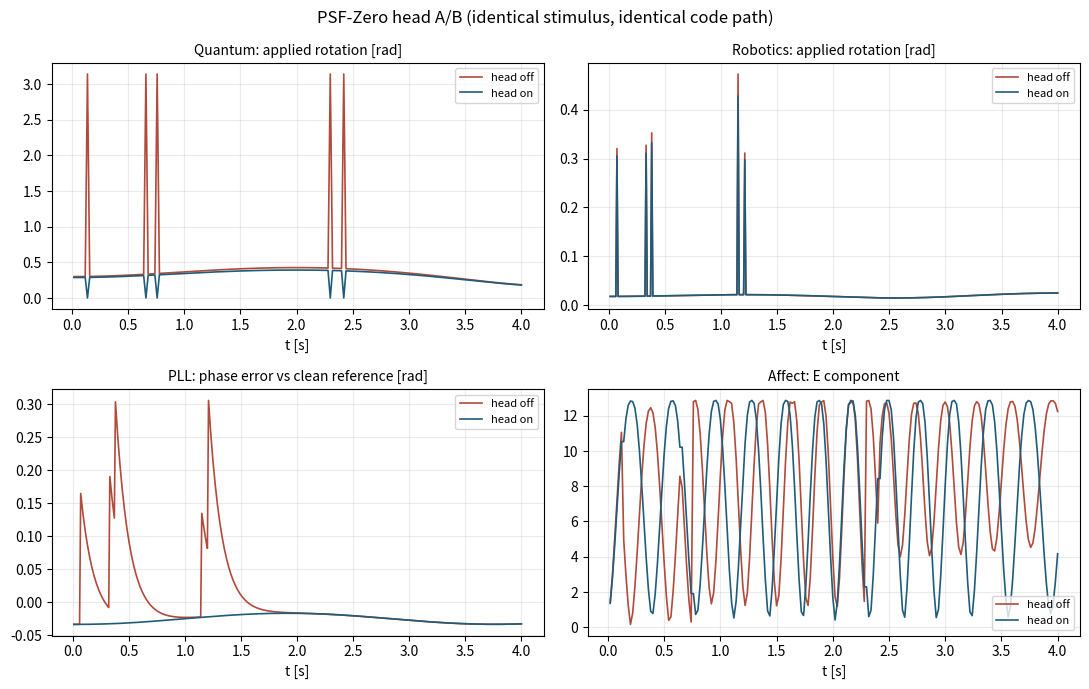

Source code (Python):
# -*- coding: utf-8 -*-
"""
PSF-Zero Head: /0 projection + EIT + S^3 shortest-arc (Quaternion)

A pre-processing head across 4 domains (Quantum / Robotics / PLL / Affective Cone)
with an A/B test harness comparing ON/OFF under identical code paths.

Dependencies: numpy (matplotlib for plotting only, skipped if missing)

    $ python psfzero_engine.py                 # Run A/B + output logs/ + plot
    $ python psfzero_engine.py --selftest      # Run regression tests only
    $ python psfzero_engine.py --glitch-rate 0 # Compare without external glitches
"""

from __future__ import annotations

import argparse
import csv
import json
import math
import os
import time
from dataclasses import dataclass, field, asdict
from typing import Callable, Sequence

import numpy as np


# =========================================================
# Quaternion Utilities (w, x, y, z) — SU(2) ≅ S^3
# =========================================================
def q_mul(q1: np.ndarray, q2: np.ndarray) -> np.ndarray:
    w1, x1, y1, z1 = q1
    w2, x2, y2, z2 = q2
    return np.array([
        w1 * w2 - x1 * x2 - y1 * y2 - z1 * z2,
        w1 * x2 + x1 * w2 + y1 * z2 - z1 * y2,
        w1 * y2 - x1 * z2 + y1 * w2 + z1 * x2,
        w1 * z2 + x1 * y2 - y1 * x2 + z1 * w2,
    ], dtype=float)


def q_conj(q: np.ndarray) -> np.ndarray:
    w, x, y, z = q
    return np.array([w, -x, -y, -z], dtype=float)


def q_norm(q: np.ndarray) -> np.ndarray:
    n = float(np.linalg.norm(q))
    return q if n == 0.0 else q / n


def q_from_axis_angle(axis: np.ndarray, angle: float) -> np.ndarray:
    a = np.asarray(axis, float)
    n = float(np.linalg.norm(a))
    if n == 0.0:
        return np.array([1.0, 0.0, 0.0, 0.0])
    a = a / n
    h = 0.5 * angle
    s = math.sin(h)
    return q_norm(np.array([math.cos(h), *(s * a)], dtype=float))


def rotate_vec_by_quat(v: np.ndarray, q: np.ndarray) -> np.ndarray:
    vq = np.concatenate([[0.0], v])
    return q_mul(q_mul(q, vq), q_conj(q))[1:]


def quat_to_bloch_angles(q: np.ndarray) -> tuple[float, float]:
    """Rotates the Z-axis vector to obtain Bloch angles (theta, phi) for visualization."""
    x, y, z = rotate_vec_by_quat(np.array([0.0, 0.0, 1.0]), q_norm(q))
    theta = math.acos(max(-1.0, min(1.0, z)))
    phi = (math.atan2(y, x) + 2 * math.pi) % (2 * math.pi)
    return theta, phi


def wrap_pi(a: float) -> float:
    return (a + math.pi) % (2 * math.pi) - math.pi


# =========================================================
# PSF-Zero Head
# =========================================================
def clamp_delta(dtheta: float, sigma: float = 1.0) -> float:
    """/0 Projection: sigma * Δ / sqrt(sigma^2 + Δ^2). Saturates to ±sigma as |Δ| → ∞."""
    return sigma * dtheta / math.sqrt(sigma * sigma + dtheta * dtheta)


def eit(zbar: complex, phi: float, lam: float = 0.1) -> complex:
    """EIT: Exponential moving average phase tracker on S^1."""
    return (1.0 - lam) * zbar + lam * complex(math.cos(phi), math.sin(phi))


def su2_update_minimal_arc(q: np.ndarray, axis: np.ndarray, dtheta: float) -> np.ndarray:
    """S^3 Shortest Arc Update: dq * q"""
    return q_norm(q_mul(q_from_axis_angle(axis, dtheta), q))


@dataclass
class HeadConfig:
    """Configuration allowing independent ON/OFF toggling of head mechanisms.

    enabled=False acts as a complete bypass mode. Avoids hacks like inflating sigma
    to disable clamping, which causes unintended alternate forms of suppression.
    """
    enabled: bool = True
    clamp: bool = True
    sigma: float = 1.0
    eit: bool = True
    lam: float = 0.10
    guard: bool = True
    max_phase_jump: float = math.radians(60)
    abstain_policy: str = "hold"       # hold | scale | apply
    latency_guard: bool = False
    max_latency_ms: float = 50.0

    def __post_init__(self) -> None:
        if self.abstain_policy not in ("hold", "scale", "apply"):
            raise ValueError(f"Unknown abstain_policy: {self.abstain_policy}")
        if self.sigma <= 0:
            raise ValueError("sigma must be positive")
        if not 0.0 <= self.lam <= 1.0:
            raise ValueError("lam must be within [0, 1]")

    @classmethod
    def bypass(cls) -> "HeadConfig":
        return cls(enabled=False)


@dataclass
class Metrics:
    steps: int = 0
    quatmul_calls: int = 0
    time_ms: float = 0.0
    abstain: int = 0
    fallback: int = 0
    saturated: int = 0
    sum_abs_applied: float = 0.0
    max_abs_applied: float = 0.0
    max_abs_raw: float = 0.0

    def as_summary(self) -> dict:
        n = max(self.steps, 1)
        return {
            "steps": self.steps,
            "quatmul_calls": self.quatmul_calls,
            "mean_latency_ms": self.time_ms / n,
            "abstain_rate": self.abstain / n,
            "fallback_rate": self.fallback / n,
            "saturation_rate": self.saturated / n,
            "mean_abs_applied": self.sum_abs_applied / n,
            "max_abs_applied": self.max_abs_applied,
            "max_abs_raw": self.max_abs_raw,
        }


@dataclass
class StepResult:
    applied: float
    zbar: complex
    action: str
    reason: str
    saturated: bool
    latency_ms: float


class PSFZeroHead:
    """Consolidated head managing clamping, EIT, and safety guards.

    Both quaternion channels (quat_step) and scalar phase channels (scalar_step)
    pass through this class, ensuring shared verification logic.
    """

    SAT_RATIO = 0.98  # Saturation threshold: |applied| >= 0.98 * sigma

    def __init__(self, cfg: HeadConfig | None = None):
        self.cfg = cfg if cfg is not None else HeadConfig()
        self.metrics = Metrics()

    # --- Common processing path: Raw command -> Applied value + Decision ---
    def _process(self, raw: float, phi: float, zbar: complex) -> StepResult:
        c = self.cfg
        t0 = time.perf_counter()

        action, reason, saturated = "CONTINUE", "", False

        if not c.enabled:
            applied = raw
        else:
            # The safety guard inspects the RAW command before clamping.
            # Post-clamping values are bounded by ±sigma by definition and would never trigger.
            if c.guard and abs(raw) > c.max_phase_jump:
                action, reason = "ABSTAIN", "excess-phase-jump"

            applied = clamp_delta(raw, c.sigma) if c.clamp else raw
            if c.clamp:
                saturated = abs(applied) >= self.SAT_RATIO * c.sigma

            if action == "ABSTAIN":
                if c.abstain_policy == "hold":
                    applied = 0.0
                elif c.abstain_policy == "scale":
                    applied = math.copysign(min(abs(applied), c.max_phase_jump), raw)
                # "apply" keeps applied as-is (legacy replication mode)

            if c.eit:
                zbar = eit(zbar, phi, c.lam)

        latency_ms = (time.perf_counter() - t0) * 1000.0
        if c.enabled and c.latency_guard and latency_ms > c.max_latency_ms:
            action, reason = "FALLBACK", "latency-exceeded"
            applied = 0.0

        m = self.metrics
        m.steps += 1
        m.time_ms += latency_ms
        m.sum_abs_applied += abs(applied)
        m.max_abs_applied = max(m.max_abs_applied, abs(applied))
        m.max_abs_raw = max(m.max_abs_raw, abs(raw))
        if action == "ABSTAIN":
            m.abstain += 1
        elif action == "FALLBACK":
            m.fallback += 1
        if saturated:
            m.saturated += 1

        return StepResult(applied, zbar, action, reason, saturated, latency_ms)

    # --- Quaternion channel ---
    def quat_step(self, q: np.ndarray, phi: float, zbar: complex,
                  axis: np.ndarray, raw_dtheta: float) -> tuple[np.ndarray, StepResult]:
        res = self._process(raw_dtheta, phi, zbar)
        # Execute quaternion product even if applied=0 to maintain equal computational budgets between ON/OFF.
        q_new = su2_update_minimal_arc(q, axis, res.applied)
        self.metrics.quatmul_calls += 1
        return q_new, res

    # --- Scalar phase channel (for PLL) ---
    def scalar_step(self, raw: float, phi: float, zbar: complex) -> StepResult:
        return self._process(raw, phi, zbar)


def eit_readout(zbar: complex) -> tuple[float, float]:
    """Observables from EIT tracker: (tracked phase [0, 2π), coherence |zbar|)."""
    return (math.atan2(zbar.imag, zbar.real) + 2 * math.pi) % (2 * math.pi), abs(zbar)


# =========================================================
# Domain 1: Quantum Bloch Precession
# =========================================================
@dataclass
class QuantumCfg:
    omega: float = 2.0
    dt: float = 0.02
    head: HeadConfig = field(default_factory=HeadConfig)


class QuantumEngine:
    name = "quantum"

    def __init__(self, cfg: QuantumCfg | None = None):
        self.cfg = cfg if cfg is not None else QuantumCfg()
        self.head = PSFZeroHead(self.cfg.head)
        self.reset()

    @property
    def metrics(self) -> Metrics:
        return self.head.metrics

    def reset(self, theta0: float = math.radians(20.0), phi0: float = 0.0) -> None:
        self.q = q_from_axis_angle(np.array([1.0, 0.0, 0.0]), theta0)
        self.theta, self.phi = theta0, phi0
        self.zbar = complex(math.cos(phi0), math.sin(phi0))
        self.t = 0.0

    def step(self, stimulus: np.ndarray | None = None) -> dict:
        v = np.zeros(2) if stimulus is None else np.asarray(stimulus, float)
        axis = np.array([v[0], v[1], 0.2])
        n = float(np.linalg.norm(axis))
        axis = axis / n if n > 0 else np.array([0.0, 0.0, 1.0])
        raw = float(min(0.5 * float(np.linalg.norm(v)), math.pi))

        q_new, res = self.head.quat_step(self.q, self.phi, self.zbar, axis, raw)
        self.q = q_new
        self.phi = (self.phi + self.cfg.omega * self.cfg.dt) % (2 * math.pi)
        self.theta, _ = quat_to_bloch_angles(q_new)
        self.zbar = res.zbar
        self.t += self.cfg.dt

        eit_phi, eit_coh = eit_readout(self.zbar)
        return {"t": self.t, "theta": self.theta, "phi": self.phi,
                "raw_dtheta": raw, "applied_dtheta": res.applied,
                "saturated": res.saturated, "action": res.action, "reason": res.reason,
                "eit_phase": eit_phi, "eit_coherence": eit_coh}


# =========================================================
# Domain 2: Robotics (IMU Attitude Filter Prototype)
# =========================================================
@dataclass
class RoboCfg:
    dt: float = 0.01
    head: HeadConfig = field(default_factory=HeadConfig)


class RoboEngine:
    name = "robo"

    def __init__(self, cfg: RoboCfg | None = None):
        self.cfg = cfg if cfg is not None else RoboCfg()
        self.head = PSFZeroHead(self.cfg.head)
        self.reset()

    @property
    def metrics(self) -> Metrics:
        return self.head.metrics

    def reset(self) -> None:
        self.q = np.array([1.0, 0.0, 0.0, 0.0])
        self.t = 0.0

    def step(self, gyro: np.ndarray) -> dict:
        g = np.asarray(gyro, float)
        n = float(np.linalg.norm(g))
        axis = g / n if n > 0 else np.array([0.0, 0.0, 1.0])
        raw = n * self.cfg.dt

        q_new, res = self.head.quat_step(self.q, 0.0, 1 + 0j, axis, raw)
        self.q = q_new
        self.t += self.cfg.dt
        theta, phi = quat_to_bloch_angles(q_new)

        return {"t": self.t, "theta": theta, "phi": phi,
                "raw_dtheta": raw, "applied_dtheta": res.applied,
                "saturated": res.saturated, "action": res.action, "reason": res.reason,
                "eit_phase": 0.0, "eit_coherence": 1.0}


# =========================================================
# Domain 3: PLL Phase Synchronization
# =========================================================
@dataclass
class PLLCfg:
    dt: float = 0.01
    kp: float = 8.0                  # Loop gain [1/s]
    feedforward: bool = True         # Utilize omega_ref
    eit_feedback: bool = False       # Use EIT for self-phase estimation (default off)
    head: HeadConfig = field(default_factory=HeadConfig)


class PLLEngine:
    name = "pll"

    def __init__(self, cfg: PLLCfg | None = None):
        self.cfg = cfg if cfg is not None else PLLCfg()
        self.head = PSFZeroHead(self.cfg.head)
        self.reset()

    @property
    def metrics(self) -> Metrics:
        return self.head.metrics

    def reset(self, phi0: float = 0.0) -> None:
        self.phi = phi0
        self.zbar = complex(math.cos(phi0), math.sin(phi0))
        self.t = 0.0

    def step(self, phi_ref: float, omega_ref: float) -> dict:
        c = self.cfg
        phi_est = self.phi
        if c.eit_feedback and abs(self.zbar) > 1e-12:
            phi_est = math.atan2(self.zbar.imag, self.zbar.real)
        err = wrap_pi(phi_ref - phi_est)

        res = self.head.scalar_step(err, self.phi, self.zbar)
        ff = omega_ref * c.dt if c.feedforward else 0.0
        dphi = ff + c.kp * res.applied * c.dt

        self.phi = (self.phi + dphi) % (2 * math.pi)
        self.zbar = res.zbar
        self.t += c.dt

        eit_phi, eit_coh = eit_readout(self.zbar)
        return {"t": self.t, "phi": self.phi, "phi_ref": phi_ref,
                "phase_error": wrap_pi(phi_ref - self.phi),
                "raw_dtheta": err, "applied_dtheta": res.applied, "applied_dphi": dphi,
                "saturated": res.saturated, "action": res.action, "reason": res.reason,
                "eit_phase": eit_phi, "eit_coherence": eit_coh}


# =========================================================
# Domain 4: Affective Cone (S^2 Solid Angle Dynamics)
# =========================================================
@dataclass
class AffectCfg:
    alpha: float = 1.0
    beta: float = 1.0
    omega: float = 2.0
    dt: float = 0.02
    head: HeadConfig = field(default_factory=HeadConfig)


class AffectEngine:
    name = "affect"

    def __init__(self, cfg: AffectCfg | None = None):
        self.cfg = cfg if cfg is not None else AffectCfg()
        self.head = PSFZeroHead(self.cfg.head)
        self.reset()

    @property
    def metrics(self) -> Metrics:
        return self.head.metrics

    def reset(self, theta0: float = math.radians(15), phi0: float = 0.0) -> None:
        self.q = q_from_axis_angle(np.array([1.0, 0.0, 0.0]), theta0)
        self.theta, self.phi = theta0, phi0
        self.zbar = complex(math.cos(phi0), math.sin(phi0))
        self.t = 0.0

    def step(self, stimulus: np.ndarray | None = None) -> dict:
        c = self.cfg
        v = np.zeros(2) if stimulus is None else np.asarray(stimulus, float)
        axis = np.array([v[0], v[1], 0.2])
        n = float(np.linalg.norm(axis))
        axis = axis / n if n > 0 else np.array([0.0, 0.0, 1.0])
        raw = float(min(0.5 * float(np.linalg.norm(v)), math.pi))

        q_new, res = self.head.quat_step(self.q, self.phi, self.zbar, axis, raw)
        self.q = q_new
        self.phi = (self.phi + c.omega * c.dt) % (2 * math.pi)
        self.theta, _ = quat_to_bloch_angles(q_new)
        self.zbar = res.zbar
        self.t += c.dt

        solid_angle = 2 * math.pi * (1 - math.cos(self.theta))
        e_val = c.alpha * solid_angle + c.beta * (abs(c.omega) * math.sin(self.theta))
        eit_phi, eit_coh = eit_readout(self.zbar)
        return {"t": self.t, "theta": self.theta, "phi": self.phi,
                "E_component": e_val,
                "raw_dtheta": raw, "applied_dtheta": res.applied,
                "saturated": res.saturated, "action": res.action, "reason": res.reason,
                "eit_phase": eit_phi, "eit_coherence": eit_coh}


# =========================================================
# Stimuli (Shared identical sequences across arms)
# =========================================================
def glitch_schedule(steps: int, rate: float, seed: int) -> np.ndarray:
    """Reproducible sensor anomaly schedule shared by both arms."""
    rng = np.random.default_rng(seed)
    hit = rng.random(steps) < rate
    scale = np.where(hit, rng.uniform(8.0, 25.0, steps), 1.0)
    return scale


def quantum_stim(t: float) -> np.ndarray:
    return np.array([0.8 * math.sin(0.7 * t), 0.6 * math.cos(0.5 * t)])


def robo_gyro(t: float) -> np.ndarray:
    return np.array([2.0 * math.sin(1.1 * t), 1.8 * math.cos(0.9 * t), 0.6 * math.sin(0.7 * t)])


def pll_ref(t: float) -> tuple[float, float]:
    return (2.5 * t + 0.5 * math.sin(1.7 * t)) % (2 * math.pi), 2.5 + 0.85 * math.cos(1.7 * t)


def affect_stim(t: float) -> np.ndarray:
    return np.array([0.9 * math.sin(0.6 * t), 0.7 * math.cos(0.4 * t)])


# =========================================================
# A/B Test Harness
# =========================================================
def ensure_dir(path: str) -> None:
    if path and not os.path.isdir(path):
        os.makedirs(path, exist_ok=True)


def write_csv(path: str, rows: Sequence[dict]) -> None:
    if not rows:
        return
    ensure_dir(os.path.dirname(path))
    fields: list[str] = []
    for r in rows:
        for k in r:
            if k not in fields:
                fields.append(k)
    with open(path, "w", newline="", encoding="utf-8") as f:
        w = csv.DictWriter(f, fieldnames=fields, restval="")
        w.writeheader()
        w.writerows(rows)


def run_arm(make_engine: Callable[[HeadConfig], object],
            drive: Callable[[object, int, float], dict],
            head_cfg: HeadConfig, steps: int, scale: np.ndarray) -> tuple[list[dict], Metrics]:
    eng = make_engine(head_cfg)
    rows = [drive(eng, i, float(scale[i])) for i in range(steps)]
    return rows, eng.metrics


def build_domains(seconds: float):
    """Returns a list of (name, engine_factory, drive_fn, dt)."""
    def quantum_factory(h): return QuantumEngine(QuantumCfg(head=h))
    def quantum_drive(e, i, s): return e.step(quantum_stim(e.t) * s)

    def robo_factory(h): return RoboEngine(RoboCfg(head=h))
    def robo_drive(e, i, s): return e.step(robo_gyro(e.t) * s)

    def pll_factory(h): return PLLEngine(PLLCfg(head=h))
    def pll_drive(e, i, s):
        clean_ref, omega_ref = pll_ref(e.t)
        phi_ref = clean_ref
        if s != 1.0:
            phi_ref = (clean_ref + math.pi * (s / 25.0 + 0.5)) % (2 * math.pi)
        row = e.step(phi_ref, omega_ref)
        row["phi_ref_clean"] = clean_ref
        row["phase_error_clean"] = wrap_pi(clean_ref - row["phi"])
        return row

    def affect_factory(h): return AffectEngine(AffectCfg(head=h))
    def affect_drive(e, i, s): return e.step(affect_stim(e.t) * s)

    return [
        ("quantum", quantum_factory, quantum_drive, 0.02),
        ("robo", robo_factory, robo_drive, 0.01),
        ("pll", pll_factory, pll_drive, 0.01),
        ("affect", affect_factory, affect_drive, 0.02),
    ]


def run_all(seconds: float, outdir: str, glitch_rate: float, seed: int,
            abstain_policy: str = "hold") -> list[dict]:
    summaries: list[dict] = []
    logs: dict[str, dict[str, list[dict]]] = {}

    for name, factory, drive, dt in build_domains(seconds):
        steps = int(seconds / dt)
        scale = glitch_schedule(steps, glitch_rate, seed)
        logs[name] = {}

        for arm, head_cfg in (("on", HeadConfig(abstain_policy=abstain_policy)),
                              ("off", HeadConfig.bypass())):
            rows, metrics = run_arm(factory, drive, head_cfg, steps, scale)
            write_csv(os.path.join(outdir, f"{name}_{arm}.csv"), rows)
            logs[name][arm] = rows

            summary = {"domain": name, "arm": arm, **metrics.as_summary()}
            if name == "pll":
                err = np.array([r["phase_error_clean"] for r in rows])
                summary["rms_phase_error_clean"] = float(np.sqrt(np.mean(err ** 2)))
                summary["max_abs_phase_error_clean"] = float(np.max(np.abs(err)))
            summaries.append(summary)
            print(f"  {name:<8} {arm:<3} steps={metrics.steps:<5} "
                  f"abstain={metrics.abstain:<4} sat={metrics.saturated:<5} "
                  f"max|applied|={metrics.max_abs_applied:.4f} rad")

    write_csv(os.path.join(outdir, "summary.csv"), summaries)
    with open(os.path.join(outdir, "summary.json"), "w", encoding="utf-8") as f:
        json.dump(summaries, f, indent=2, ensure_ascii=False)
    return summaries


def plot_summary(outdir: str) -> None:
    try:
        import matplotlib
        matplotlib.use("Agg")
        import matplotlib.pyplot as plt
    except ImportError:
        print("matplotlib not found. Skipping plot generation.")
        return

    panels = [("quantum", "applied_dtheta", "Quantum: applied rotation [rad]"),
              ("robo", "applied_dtheta", "Robotics: applied rotation [rad]"),
              ("pll", "phase_error_clean", "PLL: phase error vs clean reference [rad]"),
              ("affect", "E_component", "Affect: E component")]

    fig, axes = plt.subplots(2, 2, figsize=(11, 7), dpi=140)
    for ax, (name, col, title) in zip(axes.ravel(), panels):
        for arm, color in (("off", "#B04A3A"), ("on", "#1F5C7A")):
            path = os.path.join(outdir, f"{name}_{arm}.csv")
            if not os.path.exists(path):
                continue
            with open(path, encoding="utf-8") as f:
                rows = list(csv.DictReader(f))
            t = [float(r["t"]) for r in rows]
            y = [float(r[col]) for r in rows]
            ax.plot(t, y, lw=1.2, color=color, label=f"head {arm}")
        ax.set_title(title, fontsize=10)
        ax.set_xlabel("t [s]")
        ax.grid(alpha=0.25)
        ax.legend(fontsize=8)
    fig.suptitle("PSF-Zero head A/B (identical stimulus, identical code path)", fontsize=12)
    fig.tight_layout()
    path = os.path.join(outdir, "summary.png")
    fig.savefig(path)
    plt.close(fig)
    print(f"Saved figure to: {path}")


# =========================================================
# Regression Tests
# =========================================================
def selftest() -> None:
    print("selftest:")

    # 1) Clamp properties: identity when Δ << sigma, saturated to ±sigma when Δ >> sigma
    assert abs(clamp_delta(1e-3, 1.0) - 1e-3) < 1e-8
    assert abs(clamp_delta(1e6, 2.5) - 2.5) < 1e-3
    assert abs(clamp_delta(0.5, 1e9) - 0.5) < 1e-6, "Large sigma should be transparent/identity"
    print("  [ok] clamp_delta identity / saturation check")

    # 2) Bypass mode == raw quaternion calculation (verifying ON/OFF shares identical code path)
    eng = QuantumEngine(QuantumCfg(head=HeadConfig.bypass()))
    ref_q = q_from_axis_angle(np.array([1.0, 0.0, 0.0]), math.radians(20.0))
    ref_t = 0.0
    for _ in range(200):
        v = quantum_stim(ref_t)
        out = eng.step(v)
        axis = np.array([v[0], v[1], 0.2])
        n = float(np.linalg.norm(axis))
        axis = axis / n if n > 0 else np.array([0.0, 0.0, 1.0])
        raw = min(0.5 * float(np.linalg.norm(v)), math.pi)
        ref_q = q_norm(q_mul(q_from_axis_angle(axis, raw), ref_q))
        ref_theta, _ = quat_to_bloch_angles(ref_q)
        assert abs(out["theta"] - ref_theta) < 1e-12
        ref_t += 0.02
    print("  [ok] bypass == legacy off arm manual calculation (200 steps match)")

    # 3) Guard triggers on raw commands, and 'hold' halts movement effectively
    head = PSFZeroHead(HeadConfig(abstain_policy="hold"))
    q0 = np.array([1.0, 0.0, 0.0, 0.0])
    q1, res = head.quat_step(q0, 0.0, 1 + 0j, np.array([0.0, 0.0, 1.0]), 30.0)
    assert res.action == "ABSTAIN", res.action
    assert res.applied == 0.0
    assert np.allclose(q1, q0), "Pose must remain unchanged during ABSTAIN"
    print("  [ok] raw=30rad → ABSTAIN with constant pose")

    head_apply = PSFZeroHead(HeadConfig(abstain_policy="apply"))
    _, res_a = head_apply.quat_step(q0, 0.0, 1 + 0j, np.array([0.0, 0.0, 1.0]), 30.0)
    assert res_a.action == "ABSTAIN" and abs(res_a.applied - clamp_delta(30.0, 1.0)) < 1e-12
    print("  [ok] abstain_policy='apply' replicates legacy behavior")

    # 4) EIT is observable (changing lam modifies outputs)
    def coh(lam: float) -> float:
        e = QuantumEngine(QuantumCfg(head=HeadConfig(lam=lam)))
        for _ in range(100):
            out = e.step(quantum_stim(e.t))
        return out["eit_coherence"]
    assert abs(coh(0.9) - coh(0.05)) > 1e-6, "lam does not impact output"
    print("  [ok] lam reflects on output (eit_coherence)")

    # 5) PLL utilizes omega_ref
    e1 = PLLEngine(PLLCfg())
    e2 = PLLEngine(PLLCfg(feedforward=False))
    for _ in range(50):
        pr, om = pll_ref(e1.t)
        e1.step(pr, om)
        pr2, om2 = pll_ref(e2.t)
        e2.step(pr2, om2)
    assert abs(e1.phi - e2.phi) > 1e-6, "omega_ref is being ignored"
    print("  [ok] omega_ref functions effectively as feedforward")

    # 6) write_csv does not fail with paths lacking directories
    tmp = "._selftest_rows.csv"
    write_csv(tmp, [{"a": 1, "b": 2}])
    os.remove(tmp)
    print("  [ok] write_csv('bare.csv') raises no exception")

    print("selftest: all passed")


# =========================================================
# CLI
# =========================================================
def main(argv: Sequence[str] | None = None) -> None:
    p = argparse.ArgumentParser(description="PSF-Zero head 4-domain A/B harness")
    p.add_argument("--seconds", type=float, default=4.0)
    p.add_argument("--outdir", default="logs")
    p.add_argument("--glitch-rate", type=float, default=0.02, help="Sensor anomaly frequency rate")
    p.add_argument("--seed", type=int, default=7)
    p.add_argument("--abstain-policy", choices=["hold", "scale", "apply"], default="hold")
    p.add_argument("--selftest", action="store_true")
    p.add_argument("--no-plot", action="store_true")
    args = p.parse_args(list(argv) if argv is not None else None)

    if args.selftest:
        selftest()
        return

    ensure_dir(args.outdir)
    print(f"PSF-Zero A/B: seconds={args.seconds}, glitch_rate={args.glitch_rate}, "
          f"seed={args.seed}, abstain_policy={args.abstain_policy}")
    run_all(args.seconds, args.outdir, args.glitch_rate, args.seed, args.abstain_policy)
    if not args.no_plot:
        plot_summary(args.outdir)
    print(f"Complete. Output directory: {args.outdir}/")


if __name__ == "__main__":
    main()
